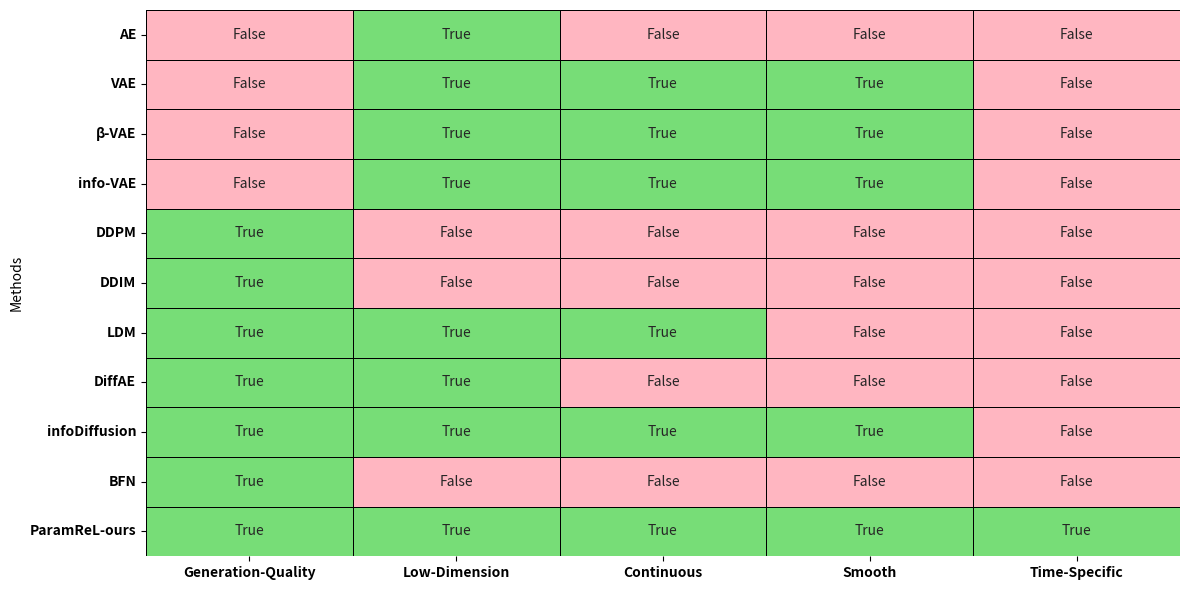

Write the Python code that produced this figure.
import pandas as pd
import matplotlib.pyplot as plt
import seaborn as sns

# Data
data = {
    "Methods": ["AE", "VAE", "β-VAE", "info-VAE", "DDPM", "DDIM", "LDM", "DiffAE", "infoDiffusion", "BFN", "ParamReL-ours"],
    "Generation-Quality": [False, False, False, False, True, True, True, True, True, True, True],
    "Low-Dimension": [True, True, True, True, False, False, True, True, True, False, True],
    "Continuous": [False, True, True, True, False, False, True, False, True, False, True],
    "Smooth": [False, True, True, True, False, False, False, False, True, False, True],
    "Time-Specific": [False, False, False, False, False, False, False, False, False, False, True]
}

# Create DataFrame
df = pd.DataFrame(data)

# Define pastel colors for True/False values
pastel_colors = {
    True: "#77DD77",  # Pastel Green
    False: "#FFB6C1"  # Pastel Pink
}

# Plot with pastel colors for True/False values
fig, ax = plt.subplots(figsize=(12, 6))

# Change background color
fig.patch.set_facecolor('white')
ax.set_facecolor('white')

# Apply pastel color map
heatmap = sns.heatmap(df.set_index("Methods"), annot=True, fmt='', cmap=sns.color_palette([pastel_colors[False], pastel_colors[True]]), cbar=False, linewidths=0.5, linecolor='black', ax=ax)

# Set title and labels
# ax.set_title("Comparison of Representation Learning methods by Features", fontsize=14, fontweight='bold')
# ax.set_ylabel("Methods", fontsize=12, fontweight='bold')
# ax.set_xlabel("Features", fontsize=12, fontweight='bold')

# Set attribute labels bold and font size 10pt
for text in heatmap.get_xticklabels():
    text.set_fontsize(10)
    text.set_weight('bold')

# Adjust y-axis labels to be horizontal and wrap text if necessary
labels = [label.get_text() for label in heatmap.get_yticklabels()]
wrapped_labels = ['\n'.join(label.split()) for label in labels]
heatmap.set_yticklabels(wrapped_labels, rotation=0, ha='right', fontsize=10, weight='bold')

# Set x-axis labels to be horizontal
heatmap.set_xticklabels(heatmap.get_xticklabels(), rotation=0, ha='center', fontsize=10, weight='bold')

plt.xticks(fontweight='bold')
plt.yticks(fontweight='bold')
plt.tight_layout()

# Save plot
plt.savefig("show.png", dpi=300, facecolor=fig.get_facecolor())

# Display plot
plt.show()
